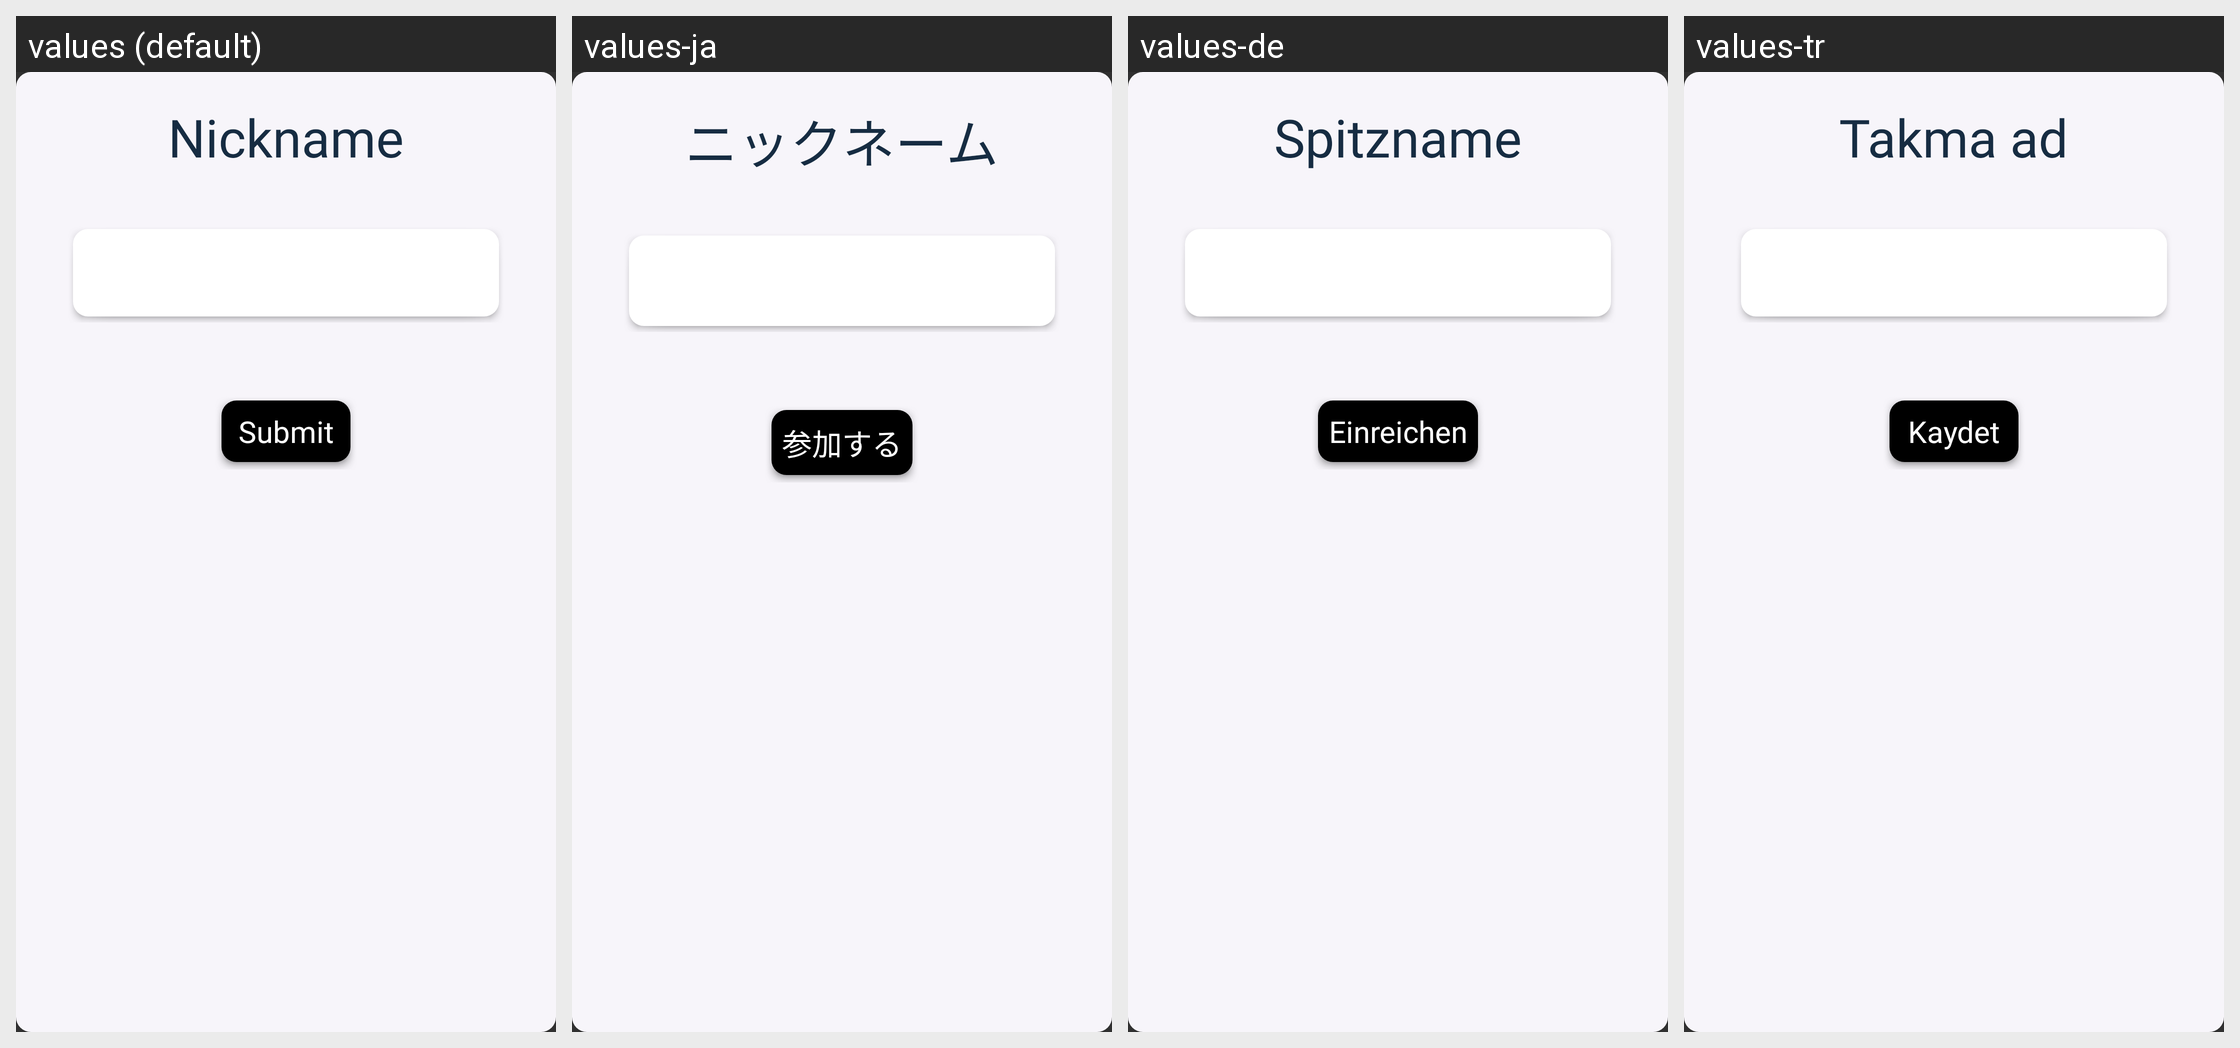

Here is an Android app screen in its default locale and in the app's own translations. Write out the translated-string differences for the strings that appear on this screen.
Android screen res/layout/nickname_dialog.xml rendered under 4 locales, left to right: values (default), values-ja, values-de, values-tr. Device: Nexus 5 (rendered at 1080×1920; each locale shown at half size, 540×960, under a caption strip naming it); theme AppTheme.
Other locales in the repository, not shown: values-de-rDE, values-ja-rJP.
Strings drawn on this screen, with the default value and each locale's value (text and hints the layout hard-codes, and strings that could not be matched under every locale, appear in the picture but are not listed):

Nickname
  values: Nickname
  values-ja: ニックネーム
  values-de: Spitzname
  values-tr: Takma ad

Submit
  values: Submit
  values-ja: 参加する
  values-de: Einreichen
  values-tr: Kaydet
